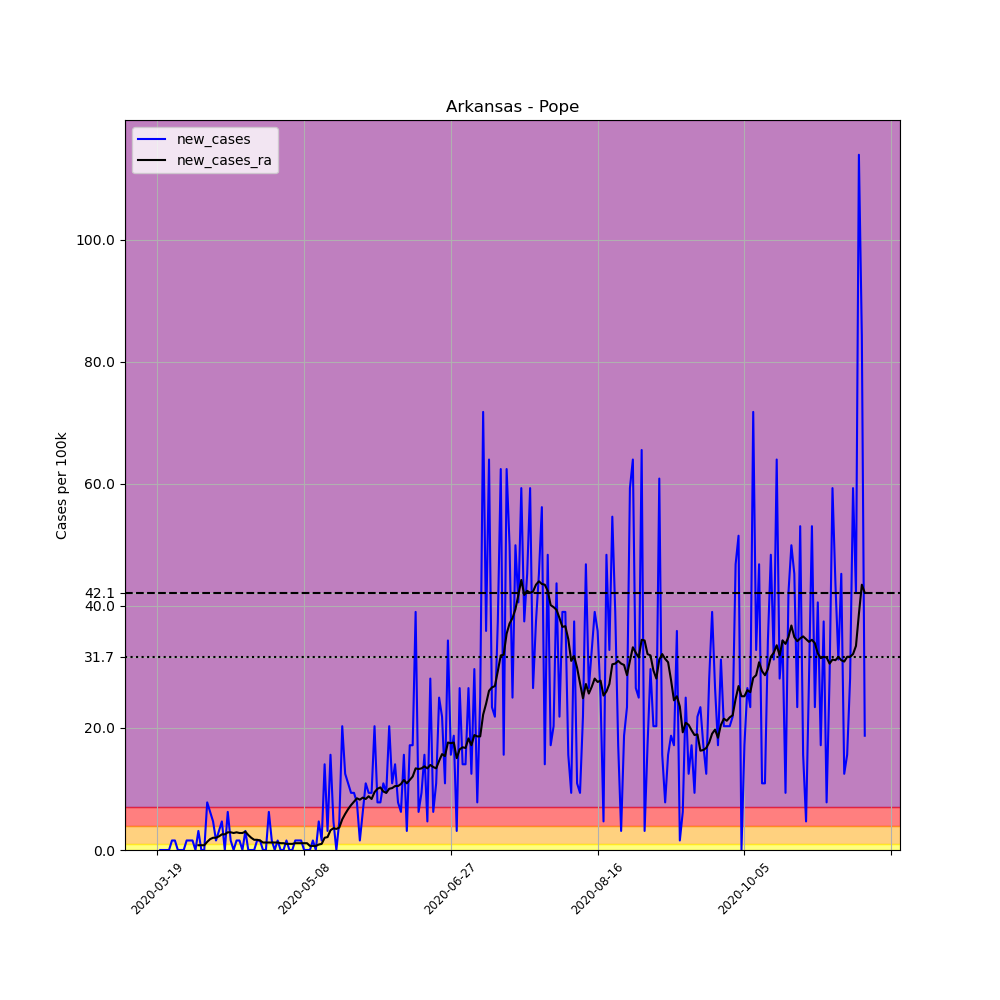

Values plotted in this chart, from the file beside it:
, date, county, state, fips, cases, deaths, COUNTY, STNAME, CTYNAME, POPESTIMATE2019, per_100k, new_cases, new_cases_ra
160418, 2020-03-19, Pope, Arkansas, 5115, 1, 0, 115, Arkansas, Pope, 64072, 1.561, , 
160419, 2020-03-20, Pope, Arkansas, 5115, 1, 0, 115, Arkansas, Pope, 64072, 1.561, 0.0, 
160420, 2020-03-21, Pope, Arkansas, 5115, 1, 0, 115, Arkansas, Pope, 64072, 1.561, 0.0, 
160421, 2020-03-22, Pope, Arkansas, 5115, 1, 0, 115, Arkansas, Pope, 64072, 1.561, 0.0, 
160422, 2020-03-23, Pope, Arkansas, 5115, 1, 0, 115, Arkansas, Pope, 64072, 1.561, 0.0, 
160423, 2020-03-24, Pope, Arkansas, 5115, 2, 0, 115, Arkansas, Pope, 64072, 3.121, 1.561, 
160424, 2020-03-25, Pope, Arkansas, 5115, 3, 0, 115, Arkansas, Pope, 64072, 4.682, 1.561, 
160425, 2020-03-26, Pope, Arkansas, 5115, 3, 0, 115, Arkansas, Pope, 64072, 4.682, 0.0, 
160426, 2020-03-27, Pope, Arkansas, 5115, 3, 0, 115, Arkansas, Pope, 64072, 4.682, 0.0, 
160427, 2020-03-28, Pope, Arkansas, 5115, 3, 0, 115, Arkansas, Pope, 64072, 4.682, 0.0, 
160428, 2020-03-29, Pope, Arkansas, 5115, 4, 0, 115, Arkansas, Pope, 64072, 6.243, 1.561, 
160429, 2020-03-30, Pope, Arkansas, 5115, 5, 0, 115, Arkansas, Pope, 64072, 7.804, 1.561, 
160430, 2020-03-31, Pope, Arkansas, 5115, 6, 0, 115, Arkansas, Pope, 64072, 9.364, 1.561, 
160431, 2020-04-01, Pope, Arkansas, 5115, 6, 0, 115, Arkansas, Pope, 64072, 9.364, 0.0, 
160432, 2020-04-02, Pope, Arkansas, 5115, 8, 0, 115, Arkansas, Pope, 64072, 12.49, 3.121, 0.7804
160433, 2020-04-03, Pope, Arkansas, 5115, 8, 0, 115, Arkansas, Pope, 64072, 12.49, 0.0, 0.7804
160434, 2020-04-04, Pope, Arkansas, 5115, 8, 0, 115, Arkansas, Pope, 64072, 12.49, 0.0, 0.7804
160435, 2020-04-05, Pope, Arkansas, 5115, 13, 0, 115, Arkansas, Pope, 64072, 20.29, 7.804, 1.338
160436, 2020-04-06, Pope, Arkansas, 5115, 17, 0, 115, Arkansas, Pope, 64072, 26.53, 6.243, 1.784
160437, 2020-04-07, Pope, Arkansas, 5115, 20, 0, 115, Arkansas, Pope, 64072, 31.21, 4.682, 2.007
160438, 2020-04-08, Pope, Arkansas, 5115, 21, 0, 115, Arkansas, Pope, 64072, 32.78, 1.561, 2.007
160439, 2020-04-09, Pope, Arkansas, 5115, 23, 0, 115, Arkansas, Pope, 64072, 35.9, 3.121, 2.23
160440, 2020-04-10, Pope, Arkansas, 5115, 26, 0, 115, Arkansas, Pope, 64072, 40.58, 4.682, 2.564
160441, 2020-04-11, Pope, Arkansas, 5115, 26, 0, 115, Arkansas, Pope, 64072, 40.58, 0.0, 2.564
160442, 2020-04-12, Pope, Arkansas, 5115, 30, 0, 115, Arkansas, Pope, 64072, 46.82, 6.243, 2.899
160443, 2020-04-13, Pope, Arkansas, 5115, 31, 0, 115, Arkansas, Pope, 64072, 48.38, 1.561, 2.899
160444, 2020-04-14, Pope, Arkansas, 5115, 31, 0, 115, Arkansas, Pope, 64072, 48.38, 0.0, 2.787
160445, 2020-04-15, Pope, Arkansas, 5115, 32, 0, 115, Arkansas, Pope, 64072, 49.94, 1.561, 2.899
160446, 2020-04-16, Pope, Arkansas, 5115, 33, 0, 115, Arkansas, Pope, 64072, 51.5, 1.561, 2.787
160447, 2020-04-17, Pope, Arkansas, 5115, 33, 0, 115, Arkansas, Pope, 64072, 51.5, 0.0, 2.787
160448, 2020-04-18, Pope, Arkansas, 5115, 35, 0, 115, Arkansas, Pope, 64072, 54.63, 3.121, 3.01
160449, 2020-04-19, Pope, Arkansas, 5115, 35, 0, 115, Arkansas, Pope, 64072, 54.63, 0.0, 2.453
160450, 2020-04-20, Pope, Arkansas, 5115, 35, 0, 115, Arkansas, Pope, 64072, 54.63, 0.0, 2.007
160451, 2020-04-21, Pope, Arkansas, 5115, 35, 0, 115, Arkansas, Pope, 64072, 54.63, 0.0, 1.672
160452, 2020-04-22, Pope, Arkansas, 5115, 36, 0, 115, Arkansas, Pope, 64072, 56.19, 1.561, 1.672
160453, 2020-04-23, Pope, Arkansas, 5115, 37, 0, 115, Arkansas, Pope, 64072, 57.75, 1.561, 1.561
160454, 2020-04-24, Pope, Arkansas, 5115, 37, 0, 115, Arkansas, Pope, 64072, 57.75, 0.0, 1.226
160455, 2020-04-25, Pope, Arkansas, 5115, 37, 0, 115, Arkansas, Pope, 64072, 57.75, 0.0, 1.226
160456, 2020-04-26, Pope, Arkansas, 5115, 41, 0, 115, Arkansas, Pope, 64072, 63.99, 6.243, 1.226
160457, 2020-04-27, Pope, Arkansas, 5115, 42, 0, 115, Arkansas, Pope, 64072, 65.55, 1.561, 1.226
160458, 2020-04-28, Pope, Arkansas, 5115, 42, 0, 115, Arkansas, Pope, 64072, 65.55, 0.0, 1.226
160459, 2020-04-29, Pope, Arkansas, 5115, 43, 0, 115, Arkansas, Pope, 64072, 67.11, 1.561, 1.226
160460, 2020-04-30, Pope, Arkansas, 5115, 43, 0, 115, Arkansas, Pope, 64072, 67.11, 0.0, 1.115
160461, 2020-05-01, Pope, Arkansas, 5115, 43, 0, 115, Arkansas, Pope, 64072, 67.11, 0.0, 1.115
160462, 2020-05-02, Pope, Arkansas, 5115, 44, 0, 115, Arkansas, Pope, 64072, 68.67, 1.561, 1.003
160463, 2020-05-03, Pope, Arkansas, 5115, 44, 0, 115, Arkansas, Pope, 64072, 68.67, 0.0, 1.003
160464, 2020-05-04, Pope, Arkansas, 5115, 44, 0, 115, Arkansas, Pope, 64072, 68.67, 0.0, 1.003
160465, 2020-05-05, Pope, Arkansas, 5115, 45, 0, 115, Arkansas, Pope, 64072, 70.23, 1.561, 1.115
160466, 2020-05-06, Pope, Arkansas, 5115, 46, 0, 115, Arkansas, Pope, 64072, 71.79, 1.561, 1.115
160467, 2020-05-07, Pope, Arkansas, 5115, 47, 0, 115, Arkansas, Pope, 64072, 73.35, 1.561, 1.115
160468, 2020-05-08, Pope, Arkansas, 5115, 47, 0, 115, Arkansas, Pope, 64072, 73.35, 0.0, 1.115
160469, 2020-05-09, Pope, Arkansas, 5115, 47, 0, 115, Arkansas, Pope, 64072, 73.35, 0.0, 1.115
160470, 2020-05-10, Pope, Arkansas, 5115, 47, 0, 115, Arkansas, Pope, 64072, 73.35, 0.0, 0.6689
160471, 2020-05-11, Pope, Arkansas, 5115, 48, 0, 115, Arkansas, Pope, 64072, 74.92, 1.561, 0.6689
160472, 2020-05-12, Pope, Arkansas, 5115, 48, 0, 115, Arkansas, Pope, 64072, 74.92, 0.0, 0.6689
160473, 2020-05-13, Pope, Arkansas, 5115, 51, 0, 115, Arkansas, Pope, 64072, 79.6, 4.682, 0.8919
160474, 2020-05-14, Pope, Arkansas, 5115, 52, 0, 115, Arkansas, Pope, 64072, 81.16, 1.561, 1.003
160475, 2020-05-15, Pope, Arkansas, 5115, 61, 0, 115, Arkansas, Pope, 64072, 95.21, 14.05, 2.007
160476, 2020-05-16, Pope, Arkansas, 5115, 63, 0, 115, Arkansas, Pope, 64072, 98.33, 3.121, 2.118
160477, 2020-05-17, Pope, Arkansas, 5115, 73, 0, 115, Arkansas, Pope, 64072, 113.9, 15.61, 3.233
... 182 more rows
